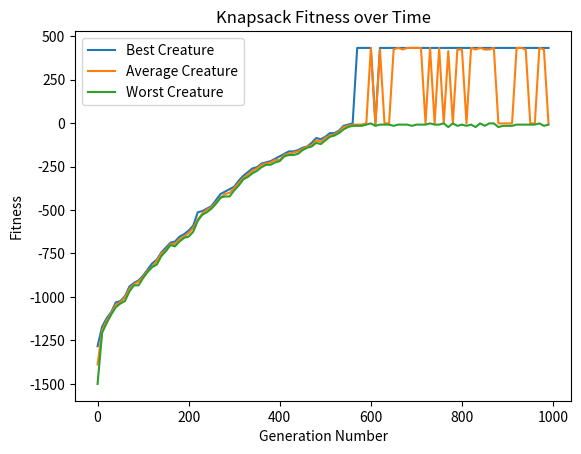

This figure's Python source:
import random
import numpy
import sys
import matplotlib.pyplot as plot
from copy import deepcopy

POPULATION_SIZE = 10
MUTATION_RATE = 0.8
CROSSOVER_RATE = 0.5

GENERATION_LIMIT = 1000
GENERATION_JUMP = 10

MAX_ITEM_WEIGHT = 10
MAX_ITEM_VALUE = 100
KNAPSACK_ITEMS = 500
KNAPSACK_LIMIT = 341
KNAPSACK_OPTIONS = [[random.randrange(MAX_ITEM_VALUE), random.randrange(1, MAX_ITEM_WEIGHT)] for _ in range(KNAPSACK_ITEMS)]


# Population class holding a generation of creatures
class Population:
    def __init__(self):
        self.genNumber = 0
        self.creatures = [Creature() for _ in range(POPULATION_SIZE)]
        self.bestCreaturePlot, = plot.plot([], [], label='Best Creature')
        self.averageCreaturePlot, = plot.plot([], [], label='Average Creature')
        self.worstCreaturePlot, = plot.plot([], [], label='Worst Creature')

    # Sort all the creatures by their fitness (and then by weight)
    def sortCreatures(self):
        self.creatures.sort(key=lambda c: (c.getFitness(), c.getWeight()), reverse=True)

    # Add current generation's best, average and worst creature to the graph
    def updateGraph(self):
        # Add gen number to x axis data
        self.bestCreaturePlot.set_xdata(numpy.append(self.bestCreaturePlot.get_xdata(), self.genNumber))
        self.averageCreaturePlot.set_xdata(numpy.append(self.averageCreaturePlot.get_xdata(), self.genNumber))
        self.worstCreaturePlot.set_xdata(numpy.append(self.worstCreaturePlot.get_xdata(), self.genNumber))

        # Add fitness to y axis data
        self.bestCreaturePlot.set_ydata(numpy.append(self.bestCreaturePlot.get_ydata(), self.creatures[0].getFitness()))
        self.averageCreaturePlot.set_ydata(numpy.append(self.averageCreaturePlot.get_ydata(), self.creatures[POPULATION_SIZE // 2].getFitness()))
        self.worstCreaturePlot.set_ydata(numpy.append(self.worstCreaturePlot.get_ydata(), self.creatures[-1].getFitness()))

        # Rescale graph
        axes = plot.gca()
        axes.relim()
        axes.autoscale_view()
        plot.pause(sys.float_info.epsilon)

    # Mutate the current generation of creatures
    def mutate(self):
        self.sortCreatures()
        self.genNumber += 1

        marked = 0
        # Mark half the creatures for death
        while marked != POPULATION_SIZE // 2:
            for i in range(POPULATION_SIZE):
                if random.random() > NORM_CUMULATIVE[i] or self.creatures[i].marked:
                    continue

                self.markForDeath(i)
                marked += 1
                if marked == POPULATION_SIZE // 2:
                    break

        # Breed and mutate the remaining creatures, performing parent roulette
        purgedCreatures = [c for c in self.creatures if c.marked is not True]
        mutatedCreatures = [c.breed(purgedCreatures[random.randrange(len(purgedCreatures))]) for c in purgedCreatures]
        self.creatures = purgedCreatures + mutatedCreatures

    # Mark a creature for death
    def markForDeath(self, index):
        self.creatures[index].mark()

    # Print out the current generation's stats
    def printGenerationStats(self):
        self.sortCreatures()
        bestCreature = self.creatures[0]
        averageCreature = self.creatures[POPULATION_SIZE // 2]
        worstCreature = self.creatures[-1]

        print(f'Generation {self.genNumber} | Best: {bestCreature} | Average: {averageCreature} | Worst: {worstCreature}')


# Creature class
class Creature:
    def __init__(self):
        # Randomly allocate the creature items from the knapsack options
        self.items = [1 if bool(random.getrandbits(1)) else 0 for _ in range(KNAPSACK_ITEMS)]
        self.marked = False

    # Breed the creature with a partner
    def breed(self, partner):
        offspring = deepcopy(self)
        # Take a random amount of 'genes' (items) from each parent
        offspring.items = [self.items[i] if random.random() < CROSSOVER_RATE else partner.items[i] for i in range(KNAPSACK_ITEMS)]

        # Randomly mutate the offpsring
        if random.random() < MUTATION_RATE:
            offspring.mutate()

        return offspring

    # Mutate the creature by toggling one of its items
    def mutate(self):
        self.items[random.randrange(KNAPSACK_ITEMS)] ^= 1

    # Mark the creature for death
    def mark(self):
        self.marked = True

    # Get a list of the items the creature is holding
    def getItems(self):
        return [KNAPSACK_OPTIONS[item] for item in self.items if item == 1]

    # Get the fitness score for the creature
    def getFitness(self):
        return sum([item[0] for item in self.getItems()]) if self.getWeight() <= KNAPSACK_LIMIT else -self.getWeight() + KNAPSACK_LIMIT

    # Get the weight for the creature
    def getWeight(self):
        return sum([item[1] for item in self.getItems()])

    # Print out the creature prettily
    def __str__(self):
        return str(self.getFitness()) + ' at weight ' + str(self.getWeight())


# Generate normalised cumulative distribution of population
data = numpy.random.randn(POPULATION_SIZE)
values, _ = numpy.histogram(data, bins=POPULATION_SIZE)
cumulative = numpy.cumsum(values)
NORM_CUMULATIVE = [float(i) / max(cumulative) for i in cumulative]

# Generate initial population
population = Population()

# Setup interactive plot
plot.ion()
plot.title('Knapsack Fitness over Time')
plot.xlabel('Generation Number')
plot.ylabel('Fitness')
plot.legend()

# Begin evolutionary process
for _ in range(GENERATION_LIMIT):
    if population.genNumber % GENERATION_JUMP == 0:
        population.printGenerationStats()
        population.updateGraph()

    population.mutate()


# Wait for user input to end program
input('Press any key to exit program')